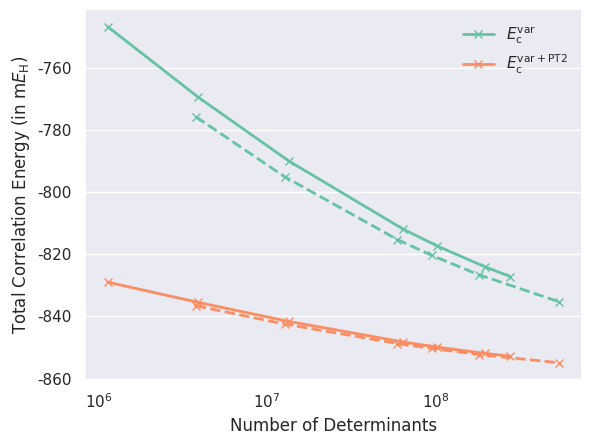

The script that saved this image:
#!/usr/bin/env python
# -*- coding: utf-8 -*

import numpy as np
import matplotlib
matplotlib.use('Agg')
matplotlib.rcParams['font.family'] = 'sans-serif'
matplotlib.rcParams['font.sans-serif'] = ['DejaVu Sans']
import matplotlib.pyplot as plt
from matplotlib.ticker import MaxNLocator, FormatStrFormatter
import seaborn as sns

PALETTE = sns.color_palette('Set2')

HF = -230.721819

dets = np.array([
1134081,
3901848,
13486304,
64100382,
102088555,
194977798,
276617654
])

e_cvar = np.array([
-231.468564,
-231.491252,
-231.511826,
-231.533720,
-231.539142,
-231.545790,
-231.548984
])

e_ctot = np.array([
-231.550787,
-231.557309,
-231.563444,
-231.570044,
-231.571697,
-231.573686,
-231.574641
])


dets_updated = np.array([
3780337,
12722141,
59310339,
94569745,
180662587,
536792289
])

e_cvar_updated = np.array([
-231.497568,
-231.516872,
-231.537074,
-231.542155,
-231.548415,
-231.557059
])

e_ctot_updated = np.array([
-231.558399,
-231.564290,
-231.570545,
-231.572140,
-231.574081,
-231.576736
])

# set seaborn
sns.set(style='darkgrid', palette='Set2', font='DejaVu Sans')

# set subplot
fig, ax = plt.subplots()

# plot results
ax.semilogx(dets, (e_cvar - HF) * 1000., marker='x', linewidth=2, mew=1, linestyle='-', label='$E_{\mathrm{c}}^{\mathrm{var}}$')
ax.semilogx(dets_updated, (e_cvar_updated - HF) * 1000., marker='x', linewidth=2, mew=1, linestyle='--', color=PALETTE[0])
ax.semilogx(dets, (e_ctot - HF) * 1000., marker='x', linewidth=2, mew=1, linestyle='-', label='$E_{\mathrm{c}}^{\mathrm{var+PT2}}$')
ax.semilogx(dets_updated, (e_ctot_updated - HF) * 1000., marker='x', linewidth=2, mew=1, linestyle='--', color=PALETTE[1])
# turn off x-grid
ax.xaxis.grid(False)

# set labels
ax.set_xlabel('Number of Determinants')
ax.set_ylabel('Total Correlation Energy (in m$E_{{\mathrm{H}}}$)')

# despine
sns.despine()

# set legend
ax.legend(loc=1, frameon=False)

# save plot
plt.savefig('shci.pdf', bbox_inches = 'tight', dpi=1000)

